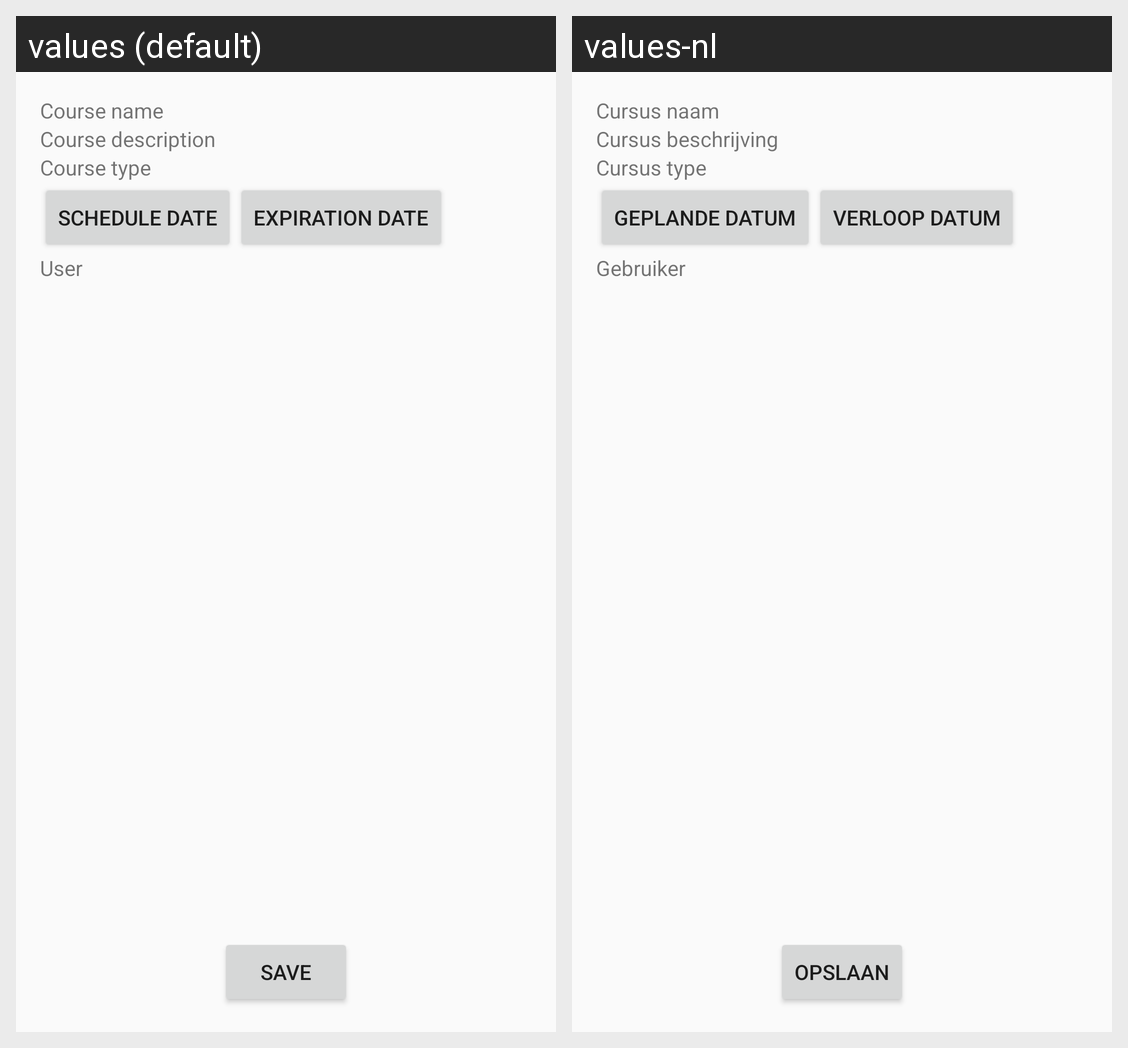

The same Android screen rendered under two of its app's locales, left to right. List the strings drawn on it with the default value and each locale's translation.
Android screen res/layout/activity_training_user_add.xml rendered under 2 locales, left to right: values (default), values-nl. Device: Nexus 5 (rendered at 1080×1920; each locale shown at half size, 540×960, under a caption strip naming it); theme AppTheme.
Strings drawn on this screen, with the default value and each locale's value (text and hints the layout hard-codes, and strings that could not be matched under every locale, appear in the picture but are not listed):

hint_training_name
  values: Course name
  values-nl: Cursus naam

hint_training_description
  values: Course description
  values-nl: Cursus beschrijving

hint_training_type
  values: Course type
  values-nl: Cursus type

hint_training_schedule_date
  values: Schedule date
  values-nl: Geplande datum

hint_training_expiration_date
  values: Expiration date
  values-nl: Verloop datum

save
  values: Save
  values-nl: Opslaan

user
  values: User
  values-nl: Gebruiker
